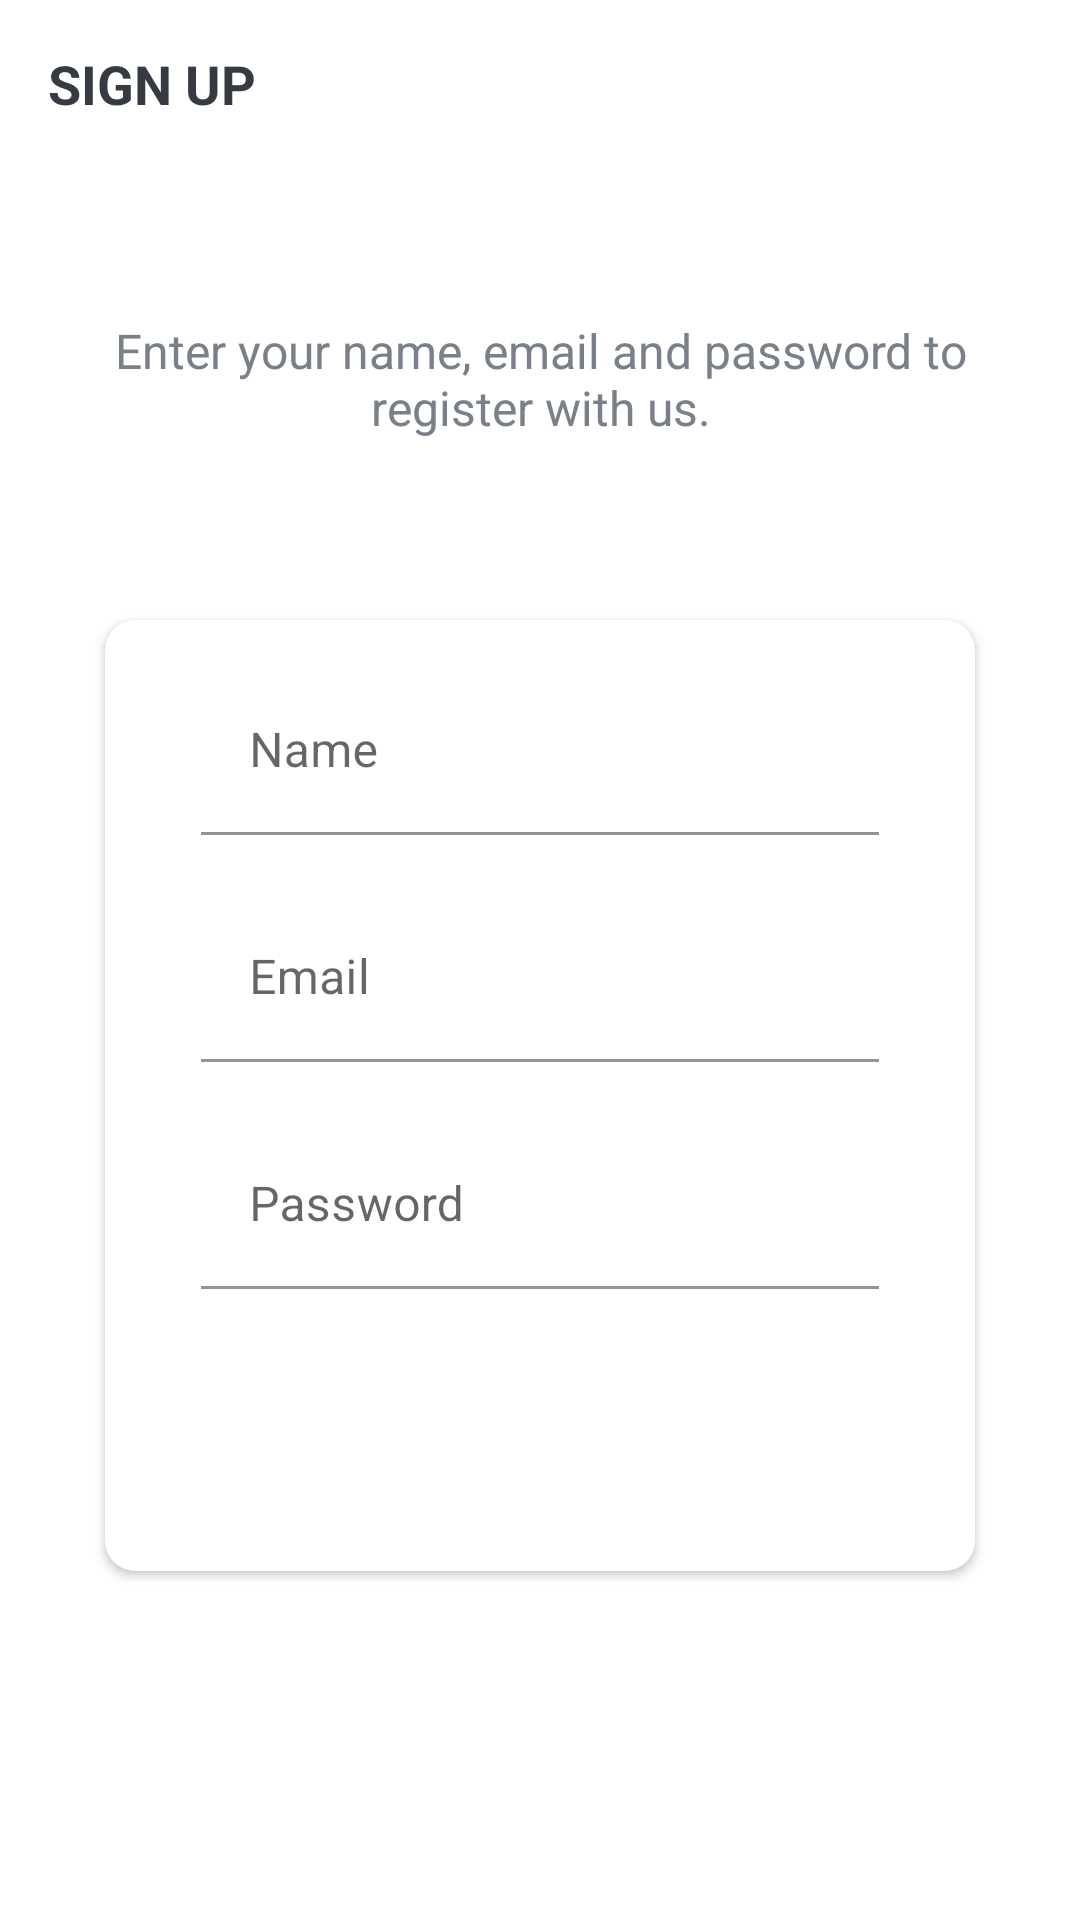

This screen was rendered from an Android layout file. Write that file and the resources it references.
<!-- AndroidManifest.xml: activity theme Theme.TaskAssigner.NoActionBar -->
<!-- res/layout/activity_sign_up.xml -->
<?xml version="1.0" encoding="utf-8"?>
<LinearLayout xmlns:android="http://schemas.android.com/apk/res/android"
xmlns:app="http://schemas.android.com/apk/res-auto"
xmlns:tools="http://schemas.android.com/tools"
android:layout_width="match_parent"
android:layout_height="match_parent"
android:background="@drawable/ic_background"
android:orientation="vertical"
tools:context=".activities.SignUpActivity">

    <androidx.appcompat.widget.Toolbar
        android:id="@+id/toolbarSignUpActivity"
        android:layout_width="match_parent"
        android:layout_height="?attr/actionBarSize">

        <TextView
            android:id="@+id/tvTitle"
            android:layout_width="match_parent"
            android:layout_height="match_parent"
            android:gravity="center_vertical"
            android:text="@string/sign_up"
            android:textColor="@color/primary_text_color"
            android:textSize="@dimen/toolbar_title_text_size"
            android:textStyle="bold" />

    </androidx.appcompat.widget.Toolbar>

    <LinearLayout
        android:layout_width="match_parent"
        android:layout_height="match_parent"
        android:layout_gravity="center"
        android:layout_marginTop="@dimen/authentication_screen_content_marginTop"
        android:orientation="vertical">

        <TextView
            android:layout_width="match_parent"
            android:layout_height="wrap_content"
            android:layout_marginStart="@dimen/authentication_screen_marginStartEnd"
            android:layout_marginEnd="@dimen/authentication_screen_marginStartEnd"
            android:gravity="center"
            android:text="@string/sign_up_description_text"
            android:textColor="@color/secondary_text_color"
            android:textSize="@dimen/authentication_description_text_size" />

        <androidx.cardview.widget.CardView
            android:layout_width="match_parent"
            android:layout_height="wrap_content"
            android:layout_marginStart="@dimen/authentication_screen_marginStartEnd"
            android:layout_marginTop="@dimen/authentication_screen_card_view_marginTop"
            android:layout_marginEnd="@dimen/authentication_screen_marginStartEnd"
            android:elevation="@dimen/card_view_elevation"
            app:cardCornerRadius="@dimen/card_view_corner_radius">

            <LinearLayout
                android:layout_width="match_parent"
                android:layout_height="wrap_content"
                android:orientation="vertical"
                android:padding="@dimen/card_view_layout_content_padding">

                <com.google.android.material.textfield.TextInputLayout
                    android:layout_width="match_parent"
                    android:layout_height="wrap_content"
                    android:layout_marginStart="@dimen/authentication_screen_til_marginStartEnd"
                    android:layout_marginEnd="@dimen/authentication_screen_til_marginStartEnd">

                    <androidx.appcompat.widget.AppCompatEditText
                        android:id="@+id/etNameSignUp"
                        android:layout_width="match_parent"
                        android:layout_height="wrap_content"
                        android:hint="@string/name"
                        android:inputType="textEmailAddress"
                        android:background="@color/white"
                        android:textSize="@dimen/et_text_size" />
                </com.google.android.material.textfield.TextInputLayout>

                <com.google.android.material.textfield.TextInputLayout
                    android:layout_width="match_parent"
                    android:layout_height="wrap_content"
                    android:layout_marginStart="@dimen/authentication_screen_til_marginStartEnd"
                    android:layout_marginTop="@dimen/authentication_screen_til_marginTop"
                    android:layout_marginEnd="@dimen/authentication_screen_til_marginStartEnd">

                    <androidx.appcompat.widget.AppCompatEditText
                        android:id="@+id/etEmailSignUp"
                        android:layout_width="match_parent"
                        android:layout_height="wrap_content"
                        android:hint="@string/email"
                        android:inputType="textEmailAddress"
                        android:background="@color/white"
                        android:textSize="@dimen/et_text_size" />
                </com.google.android.material.textfield.TextInputLayout>

                <com.google.android.material.textfield.TextInputLayout
                    android:layout_width="match_parent"
                    android:layout_height="wrap_content"
                    android:layout_marginStart="@dimen/authentication_screen_til_marginStartEnd"
                    android:layout_marginTop="@dimen/authentication_screen_til_marginTop"
                    android:layout_marginEnd="@dimen/authentication_screen_til_marginStartEnd">

                    <androidx.appcompat.widget.AppCompatEditText
                        android:id="@+id/etPasswordSignUp"
                        android:layout_width="match_parent"
                        android:layout_height="wrap_content"
                        android:hint="@string/password"
                        android:inputType="textPassword"
                        android:background="@color/white"
                        android:textSize="16sp" />
                </com.google.android.material.textfield.TextInputLayout>

                <androidx.appcompat.widget.AppCompatButton
                    android:id="@+id/btnSignUp"
                    android:layout_width="match_parent"
                    android:layout_height="wrap_content"
                    android:layout_gravity="center"
                    android:layout_marginStart="@dimen/btn_marginStartEnd"
                    android:layout_marginTop="@dimen/sign_up_screen_btn_marginTop"
                    android:layout_marginEnd="@dimen/btn_marginStartEnd"
                    android:background="@drawable/shape_button_rounded"
                    android:foreground="?attr/selectableItemBackground"
                    android:gravity="center"
                    android:paddingTop="@dimen/btn_paddingTopBottom"
                    android:paddingBottom="@dimen/btn_paddingTopBottom"
                    android:text="@string/sign_up"
                    android:textColor="@android:color/white"
                    android:textSize="@dimen/btn_text_size" />
            </LinearLayout>

        </androidx.cardview.widget.CardView>

    </LinearLayout>

</LinearLayout>
<!-- resources referenced by this layout -->
<resources>
  <color name="primary_text_color">#363A43</color>
  <color name="secondary_text_color">#7A8089</color>
  <color name="white">#FFFFFFFF</color>
  <dimen name="authentication_description_text_size">16sp</dimen>
  <dimen name="authentication_screen_card_view_marginTop">60dp</dimen>
  <dimen name="authentication_screen_content_marginTop">50dp</dimen>
  <dimen name="authentication_screen_marginStartEnd">35dp</dimen>
  <dimen name="authentication_screen_til_marginStartEnd">16dp</dimen>
  <dimen name="authentication_screen_til_marginTop">20dp</dimen>
  <dimen name="btn_marginStartEnd">20dp</dimen>
  <dimen name="btn_paddingTopBottom">8dp</dimen>
  <dimen name="btn_text_size">18sp</dimen>
  <dimen name="card_view_corner_radius">10dp</dimen>
  <dimen name="card_view_elevation">10dp</dimen>
  <dimen name="card_view_layout_content_padding">16dp</dimen>
  <dimen name="et_text_size">16sp</dimen>
  <dimen name="sign_up_screen_btn_marginTop">30dp</dimen>
  <dimen name="toolbar_title_text_size">18sp</dimen>
  <string name="email">Email</string>
  <string name="name">Name</string>
  <string name="password">Password</string>
  <string name="sign_up">SIGN UP</string>
  <string name="sign_up_description_text">Enter your name, email and password to register with us.</string>
  <style name="Theme.TaskAssigner.NoActionBar">
          <item name="windowActionBar">false</item>
          <item name="windowNoTitle">true</item>
      </style>
</resources>
